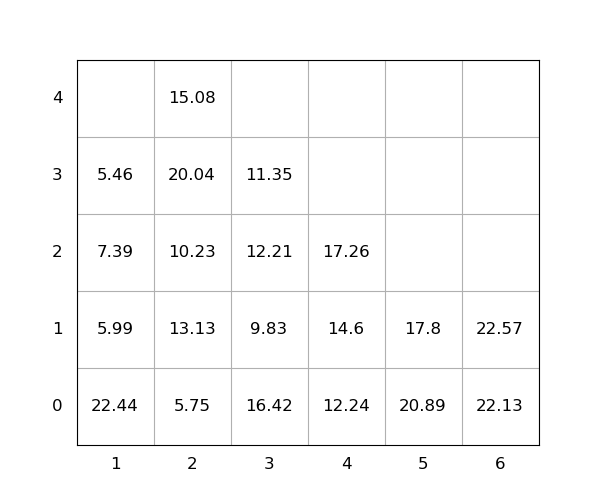

Data behind this chart, as committed beside it:
idx, loc_x, loc_y, loc_z, weight, seq, emerg, reloc, size(ft)
1, 4, 0, 0, 12.24, 0, 0, 0, 20
2, 6, 0, 0, 22.13, 0, 0, 0, 20
3, 1, 0, 0, 22.44, 0, 0, 1.0, 20
4, 3, 0, 0, 16.42, 0, 0, 1.0, 20
5, 4, 0, 1, 14.6, 0, 0, 0, 20
6, 3, 0, 1, 9.83, 0, 0, 1.0, 20
7, 5, 0, 0, 20.89, 0, 0, 1.0, 20
8, 2, 0, 0, 5.75, 1, 0, 1.0, 20
9, 5, 0, 1, 17.8, 2, 0, 1.0, 20
10, 4, 0, 2, 17.26, 3, 0, 0, 20
11, 2, 0, 1, 13.13, 4, 0, 1.0, 20
12, 2, 0, 2, 10.23, 5, 0, 1.0, 20
13, 6, 0, 1, 22.57, 6, 0, 1.0, 20
14, 2, 0, 3, 20.04, 7, 0, 1.0, 20
15, 2, 0, 4, 15.08, 8, 0, 1.0, 20
16, 3, 0, 2, 12.21, 9, 0, 1.0, 20
17, 1, 0, 1, 5.99, 10, 0, 1.0, 20
18, 3, 0, 3, 11.35, 11, 0, 1.0, 20
19, 1, 0, 2, 7.39, 12, 0, 1.0, 20
20, 1, 0, 3, 5.46, 13, 0, 1.0, 20
